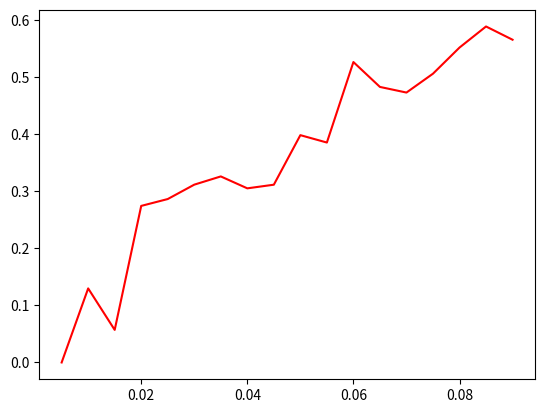

The script that saved this image:
import random as rnd
import matplotlib.pyplot as plt

def laba1_2():
    N = 11
    M = 500
    Mass = []
    T_sred = []
    veroyat = 0.005
    
    while veroyat <= (1 / N):    
        Mass.append(veroyat)
        veroyat += 0.005
      
    for i in range(len(Mass)):
        colliz = 0
        all_z = 0
        for j in range(M):
            s1 = []  
            for k in range(N):
                s1.append(rnd.choices([1, 0], weights = [Mass[i], 1-Mass[i]])[0])
            if sum(s1) > 1:
                colliz += sum(s1)
            all_z += sum(s1)
        T_sred.append(colliz / all_z)
    plt.plot(Mass, T_sred, color='red') 
    
laba1_2()